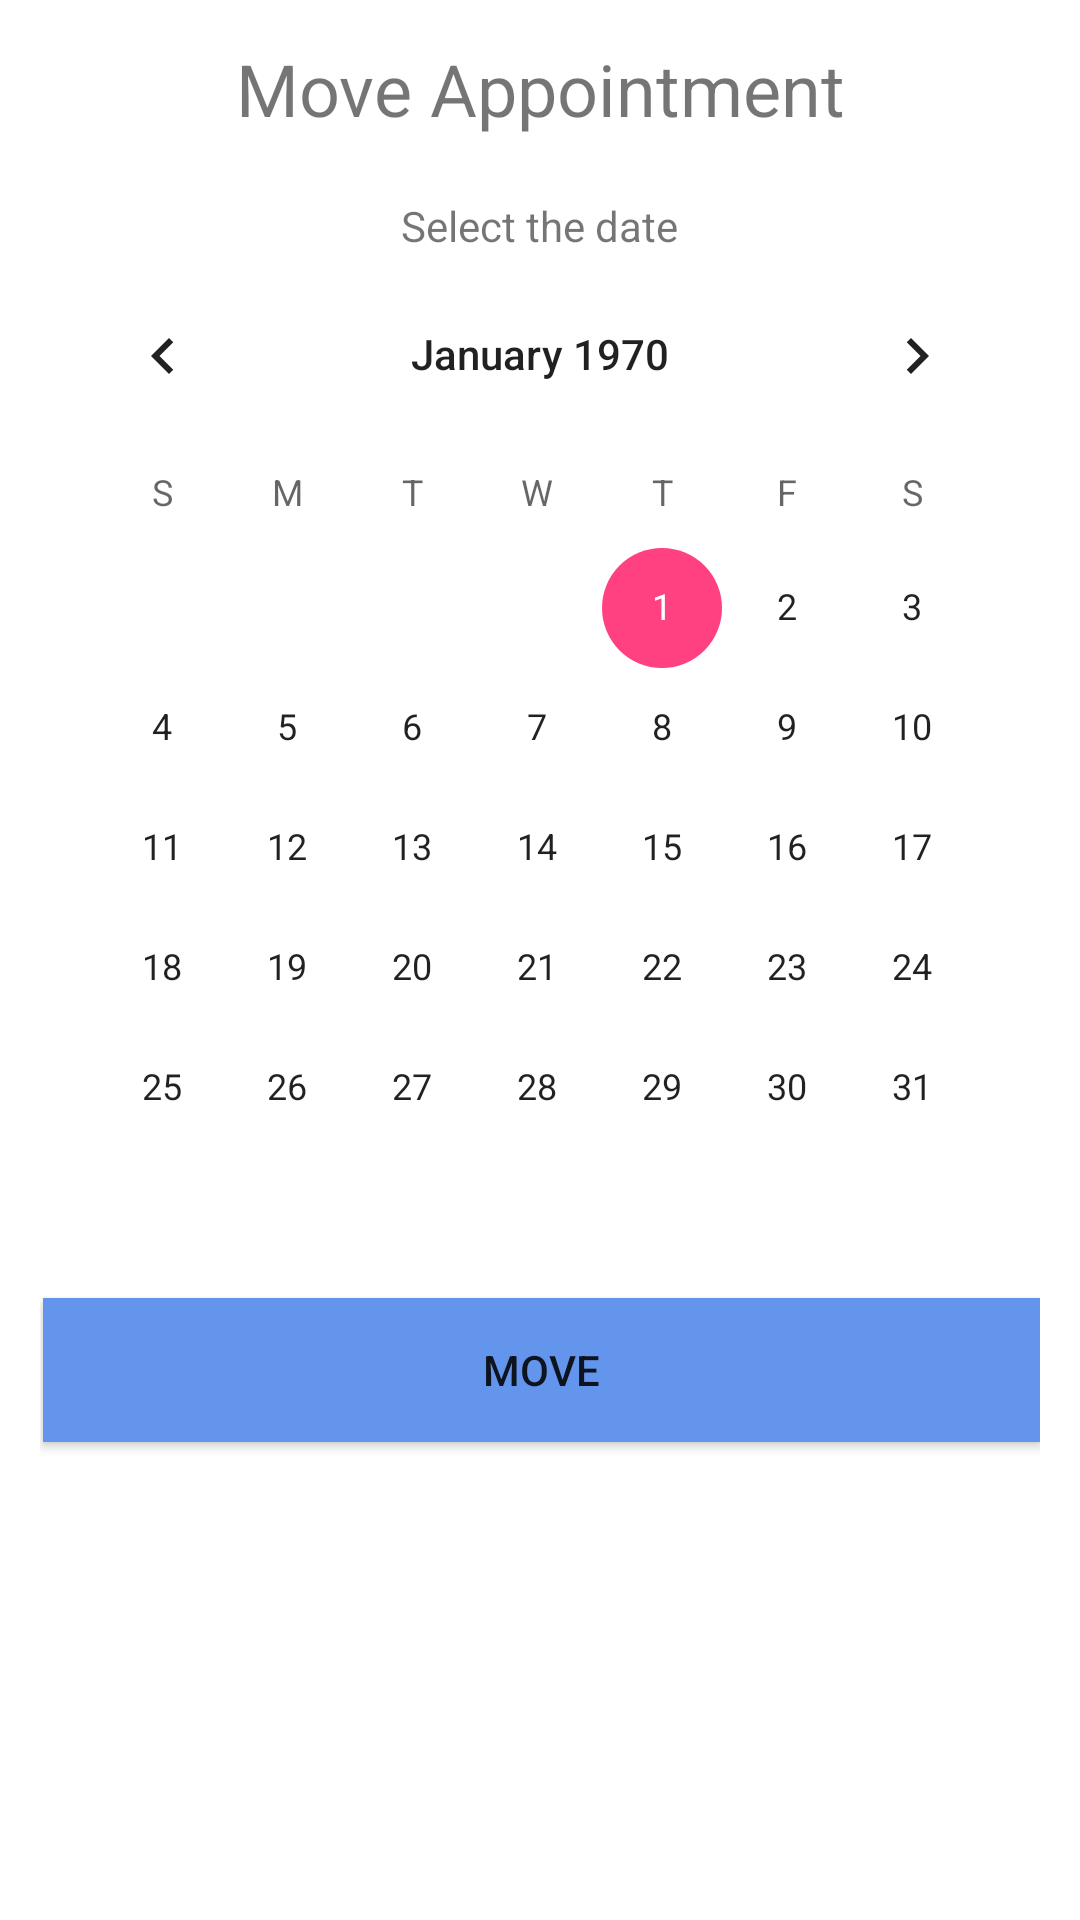

The Android layout XML behind this screen, and the referenced resources:
<!-- AndroidManifest.xml: application theme AppTheme -->
<!-- res/layout/activity_move_update.xml -->
<?xml version="1.0" encoding="utf-8"?>
<LinearLayout xmlns:android="http://schemas.android.com/apk/res/android"
    android:id="@+id/movePopupView"
    android:layout_width="match_parent"
    android:layout_height="wrap_content"
    android:background="@color/white"
    android:padding="10px"
    android:orientation="vertical"
    android:gravity="center"
    >

    <ScrollView
        android:layout_width="match_parent"
        android:layout_height="match_parent">
        <LinearLayout
            android:layout_width="match_parent"
            android:layout_height="wrap_content"
            android:orientation="vertical"
            android:gravity="center"
            android:layout_margin="10dp">


            <TextView
                android:layout_width="wrap_content"
                android:layout_height="wrap_content"
                android:text="Move Appointment"
                android:textSize="24sp"
                android:textAlignment="center"
                android:layout_marginBottom="20dp"/>

            <TextView
                android:layout_width="wrap_content"
                android:layout_height="wrap_content"
                android:textAlignment="center"
                android:text="Select the date"/>

            <CalendarView
                android:id="@+id/calendarViewPopup"
                android:layout_width="match_parent"
                android:layout_height="wrap_content" />

            <LinearLayout
                android:layout_width="match_parent"
                android:layout_height="match_parent"
                android:orientation="horizontal">

                <Button

                    android:id="@+id/moveButton"
                    android:layout_width="wrap_content"
                    android:layout_height="wrap_content"
                    android:layout_weight="1"
                    android:text="Move"
                    android:background="@color/CornflowerBlue"
                    android:layout_marginLeft="1dp"
                    android:layout_marginTop="10dp"
                    android:layout_marginBottom="10dp"/>
            </LinearLayout>


        </LinearLayout>
    </ScrollView>
</LinearLayout>
<!-- resources referenced by this layout -->
<resources>
  <color name="CornflowerBlue">#6495ED</color>
  <color name="white">#ffffff</color>
  <style name="AppTheme" parent="Theme.AppCompat.Light.DarkActionBar">
          
          <item name="colorPrimary">@color/colorPrimary</item>
          <item name="colorPrimaryDark">@color/colorPrimaryDark</item>
          <item name="colorAccent">@color/colorAccent</item>
      </style>
  <color name="colorPrimary">#3F51B5</color>
  <color name="colorPrimaryDark">#303F9F</color>
  <color name="colorAccent">#FF4081</color>
</resources>
